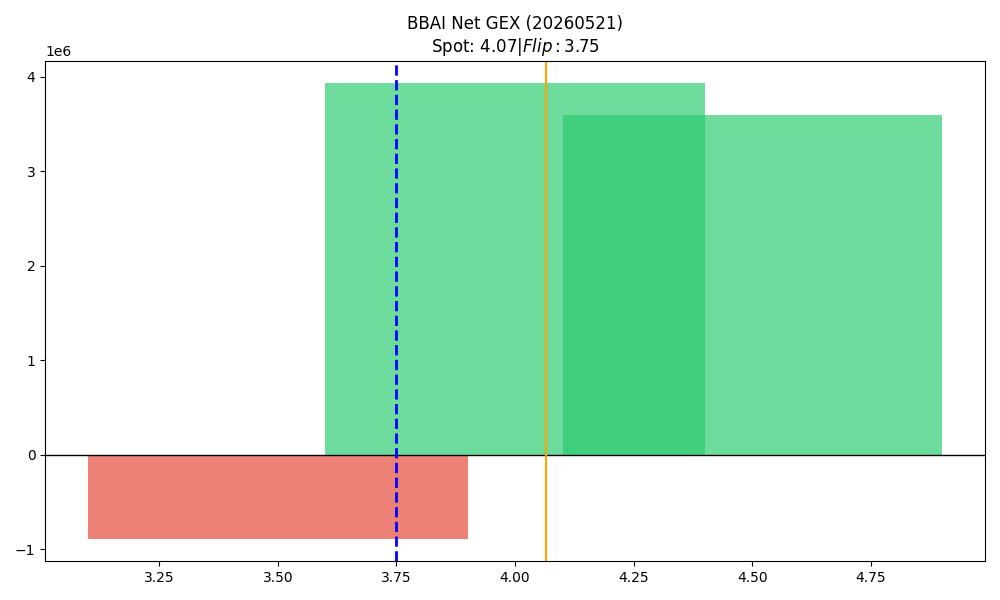

The data file committed next to this chart (first rows):
strike, call_gex, put_gex, call_dex, put_dex, net_greek_delta, net_gex
3.5, 176483, 1064086, 728435, -543701, 0.04444, -887602
4.0, 9854810, 5925667, 9439536, -3938342, 0.2144, 3929143
4.5, 4255292, 659936, 2128551, -921236, 0.1272, 3595356
